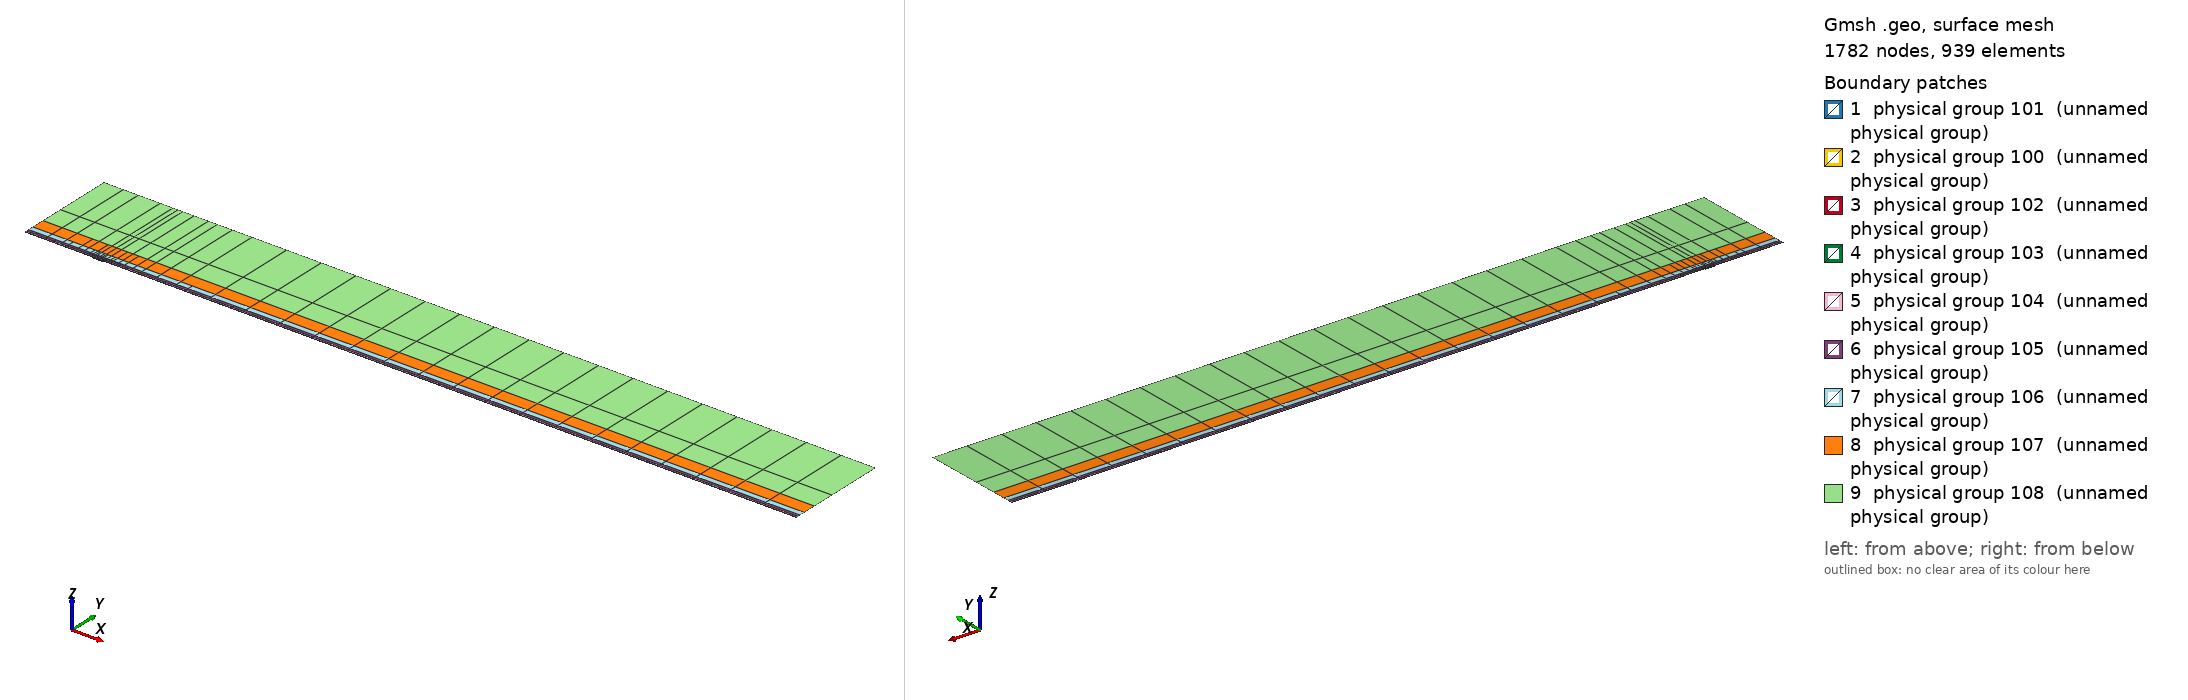

Gmsh geometry script, surface-meshed: 1782 nodes, 939 surface elements. Boundary patches (legend numbers): 1 physical group 101 (unnamed physical group), 2 physical group 100 (unnamed physical group), 3 physical group 102 (unnamed physical group), 4 physical group 103 (unnamed physical group), 5 physical group 104 (unnamed physical group), 6 physical group 105 (unnamed physical group), 7 physical group 106 (unnamed physical group), 8 physical group 107 (unnamed physical group), 9 physical group 108 (unnamed physical group). Left view from above one corner, right view from below the opposite corner. Legend entries are the model's physical surfaces. The drawing asked Gmsh for element sizes between 1% and 20% of the model's largest extent; the script's own settings can give other sizes.

=== mesh.geo (drawn) ===
// Keep coincident points/curves of the non-conforming interfaces as distinct entities
Geometry.AutoCoherence = 0;

// Macro parameters
deltaStar = 1;
D = 1.5 * deltaStar; // depth of the gap
W = 14 * deltaStar; // width of the gap
BL = 0.25 * deltaStar; // height of the first layer of quad elements (conforming with the gap)
x0 = 100 * deltaStar; // x distance from inflow to gap
lengthOutflow = 1000 * deltaStar; // length after the gap
x3 = W + lengthOutflow; // last point of the domain
height = 150 * deltaStar; // height of the domain

// Micro parameters
dx = 0.15; // horizontal size of the elements at the leading edge of the gap (x = 0)
dx_te = dx; // horizontal size of the elements at the trailing edge of the gap (x = W, most resolution-demanding point in the domain)
dy = 1.25 * dx;

// Horizontal sizes. The first layer of quads (layer L = 0) has size dx (dx_te) at the leading (trailing) edge of the gap, growing with
// ratio q_h[0] away from them up to h_max[0]. Layer L and L + 1 (L = k + 1 is the strip k) are separated by a non-conforming interface
// (except inside the gap, where the first layer is conforming with it).
// NESTED interfaces: the nodes of strip k are a subset of the nodes of the layer below. Two neighbouring faces of the layer below are
// merged into one face (2:1) only if the merged face is not larger than the target size of strip k,
// h_target_k = Min(dx * coarsen_h^(k + 1) + (q_h[k + 1] - 1) * d, h_max[k + 1]) (d = distance to the closest edge of the gap);
// otherwise the face is kept (1:1). Hence every vertex of the upper side of an interface is also a vertex of the lower side, and no
// face of the lower side straddles a vertex of the upper side (a staggered, non-nested interface makes P4 unstable).
y_if[] = {BL, 0.75 * deltaStar, 1.75 * deltaStar, 3.75 * deltaStar, 8 * deltaStar, 16 * deltaStar, 35 * deltaStar}; // heights of the non-conforming interfaces (first one must be BL)
coarsen_h = 2; // horizontal coarsening factor of h_min across each interface
q_h[] = {1.1, 1.15, 1.15, 1.2, 1.25, 1.3, 1.35, 1.4}; // horizontal growth ratio away from the edges of the gap, for each layer
h_max[] = {8, 10, 20, 50, 100, 200, 300, 500}; // maximum horizontal size, for each layer
q_v[] = {1.3, 1.3, 1.3, 1.4, 1.6, 2.0, 2.5}; // vertical growth ratio of the elements in each strip
n_v_min[] = {1, 1, 1, 1, 1, 1, 1, 1};
k_fine_end = 4; // from strip k_fine_end on, the 2:1 merging in each interval starts at the end closest to the gap (otherwise the last
                // face before the leading edge is never merged and becomes a spike of very large aspect ratio in the upper strips)

// Every interface is split in x into segments of length ~seg_len (plus the breakpoints 0, W/2, W). Each segment is a separate
// Nektar++ interface: Nektar++ pairs every rank holding one side of an interface with every rank holding the other side,
// so short segments keep the interface communication local.
seg_len = 50;

// fit (check the file scripts/fit_gmsh.py for more details)
p_in_v_left = 1.0335663036230878 - 1.0234149444433507/(W - 0.8098798097181781)^0.5991729377115732; // densitiy concentration of elements inside the gap, vertically, near the left wall.
p_in_v_right = 1.008073572191136 - 1.1471875292840257/(W - 1.2941255994826328)^0.7890392764815325; // densitiy concentration of elements inside the gap, vertically, near the right wall.
p_in_h_bottom = 0.8; // densitiy concentration of elements inside the gap, horizontally.
p_in_h_top = 0.8; // densitiy concentration of elements inside the gap, horizontally.
p_out_h = 0.5; // densitiy concentration of elements of the first layer, vertically (towards the wall).

// Automated parameters
a_in_v_right = dx_te / (W / 2);
a_in_v_left = dx / (W / 2);
a_in_h_bottom = dy / (D / 2);
a_in_h_top = dx / (D / 2);
a_out_h = dx / BL;

// for the derivation of the formula, see file 20250123_gmshFormula.md in the docs folder
N_in_v_right = Ceil( Log (a_in_v_right / (1 - p_in_v_right + a_in_v_right * p_in_v_right)) / Log(p_in_v_right) );
N_in_v_left = Ceil( Log (a_in_v_left / (1 - p_in_v_left + a_in_v_left * p_in_v_left)) / Log(p_in_v_left) );
N_in_h_bottom = Ceil( Log (a_in_h_bottom / (1 - p_in_h_bottom + a_in_h_bottom * p_in_h_bottom)) / Log(p_in_h_bottom) );
N_in_h_top = Ceil( Log (a_in_h_top / (1 - p_in_h_top + a_in_h_top * p_in_h_top)) / Log(p_in_h_top) );
N_out_h = Ceil( Log (a_out_h / (1 - p_out_h + a_out_h * p_out_h)) / Log(p_out_h) ) + 1; // + 1 is to correct the fact that the distance is too small to properly approximate the dx length
N_out_h = Max(N_out_h, n_v_min[0] + 1);

// ---------------------------
// gap
// ---------------------------
Point(2) = {0,0,0};
Point(3) = {0,-D,0};
Point(4) = {W,-D,0};
Point(5) = {W,0,0};
Point(13) = {W/2,0,0};
Point(15) = {0,-D/2,0};
Point(16) = {W/2,-D,0};
Point(17) = {W,-D/2,0};
Line(2) = {2,15};
Line(3) = {3,16};
Line(4) = {4,17};
Line(14) = {2,13};
Line(15) = {15,3};
Line(16) = {16,4};
Line(17) = {17,5};
Line(18) = {13,5};
Curve Loop(2) = {2, 15, 3, 16, 4, 17, -18, -14};
Plane Surface(2) = {2};
Transfinite Surface {2} = {3, 4, 5, 2};
Transfinite Curve {18, 16} = N_in_v_right Using Progression p_in_v_right;
Transfinite Curve {-14, -3} = N_in_v_left Using Progression p_in_v_left;
Transfinite Curve {15, -4} = N_in_h_bottom Using Progression p_in_h_bottom;
Transfinite Curve {-2, 17} = N_in_h_top Using Progression p_in_h_top;
Recombine Surface {2};

// ---------------------------
// breakpoints of the segments of the interfaces (common to all the horizontal lines)
// ---------------------------
x_int[] = {-x0};
n_seg = Max(Round((x0) / seg_len), 1);
For m In {1:n_seg-1}
  x_int[] += {-x0 + m * x0 / n_seg};
EndFor
x_int[] += {0, W/2, W};
n_seg = Max(Round((x3 - W) / seg_len), 1);
For m In {1:n_seg-1}
  x_int[] += {W + m * (x3 - W) / n_seg};
EndFor
x_int[] += {x3};
nInt = #x_int[] - 1;

// Macro creating a horizontal chain of lines at height y_chain, from -x0 to x3, with points at all the breakpoints x_int[]
// and size h_min_k at the edges of the gap, growing with ratio q_k up to h_max_k.
// If gap_lines == 1, the intervals [0, W/2] and [W/2, W] use the lines gap_l and gap_r instead (conforming with the gap).
// Output: chain[] (lines), chain_cnt[] (number of lines in each interval), p_first, p_last (end points)
// Macro appending to Xc[] the n_ nodes (excluding the first one) of a transfinite line [xa_, xa_ + L_] with n_ elements and progression r_
Macro AddNodes
  For j In {1:n_}
    If (Fabs(r_ - 1) < 1e-12)
      Xc[] += {xa_ + L_ * j / n_};
    Else
      Xc[] += {xa_ + L_ * (r_^j - 1) / (r_^n_ - 1)};
    EndIf
  EndFor
Return

// Macro setting isb_ = 1 if xq_ is one of the breakpoints x_int[]
Macro IsBreakpoint
  isb_ = 0;
  For ib_ In {0:#x_int[]-1}
    If (Fabs(xq_ - x_int[ib_]) < 1e-9)
      isb_ = 1;
    EndIf
  EndFor
Return

// Macro creating the nested chain of strip k from the nodes X_lo[] of the layer below, interval by interval (between breakpoints):
// two neighbouring faces are merged (2:1) if the merged face is not larger than the target size of the strip; otherwise the face
// is kept (1:1). The faces are paired from the left end of each interval, except from strip k_fine_end on in the intervals whose
// fine end (closest edge of the gap) is on the right (x < 0 and W/2 < x < W), which are paired from the right. Output: X_up[]
Macro NestedNodes
  X_up[] = {X_lo[0]};
  j0_ = 0;
  For ii_ In {0:nInt-1}
    // nodes j0_..j1_ of X_lo[] in the interval [x_int[ii_], x_int[ii_ + 1]]
    found_ = 0;
    For jj_ In {j0_ + 1:#X_lo[]-1}
      If (found_ == 0 && Fabs(X_lo[jj_] - x_int[ii_ + 1]) < 1e-9)
        j1_ = jj_; found_ = 1;
      EndIf
    EndFor
    xmi_ = (x_int[ii_] + x_int[ii_ + 1]) / 2;
    rev_ = (k >= k_fine_end && (xmi_ < 0 || (xmi_ > W/2 && xmi_ < W)));
    seg_[] = {};
    If (rev_)
      For jj_ In {j1_:j0_:-1}
        seg_[] += {X_lo[jj_]};
      EndFor
    Else
      For jj_ In {j0_:j1_}
        seg_[] += {X_lo[jj_]};
      EndFor
    EndIf
    // greedy pairing along seg_[] (no breakpoint inside it)
    out_[] = {seg_[0]};
    skip = 0;
    For j In {0:#seg_[]-2}
      If (skip)
        skip = 0;
      Else
        merge = 0;
        If (j + 2 <= #seg_[] - 1)
          xm_ = (seg_[j] + seg_[j + 2]) / 2;
          d_ = (xm_ < W/2 ? Fabs(xm_) : Fabs(xm_ - W));
          hm_ = (xm_ > W/2 ? dx_te : dx) * coarsen_h^(k + 1);
          ht_ = Min(hm_ + (q_h[k + 1] - 1) * d_, h_max[k + 1]);
          If (Fabs(seg_[j + 2] - seg_[j]) <= ht_)
            merge = 1;
          EndIf
        EndIf
        If (merge)
          out_[] += {seg_[j + 2]}; skip = 1;
        Else
          out_[] += {seg_[j + 1]};
        EndIf
      EndIf
    EndFor
    // append the new nodes of the interval (without its first node, already in X_up[]) in increasing x
    If (rev_)
      For jj_ In {#out_[]-2:0:-1}
        X_up[] += {out_[jj_]};
      EndFor
    Else
      For jj_ In {1:#out_[]-1}
        X_up[] += {out_[jj_]};
      EndFor
    EndIf
    j0_ = j1_;
  EndFor
Return

// Macro creating a chain of straight lines (one element each) through the nodes X_up[] at height y_chain.
// Output: chain[] (lines), chain_cnt[] (number of lines in each interval between breakpoints), p_first, p_last
Macro ExplicitChain
  chain[] = {}; chain_cnt[] = {};
  pa = newp; Point(pa) = {X_up[0], y_chain, 0}; p_first = pa;
  cnt = 0;
  For j In {1:#X_up[]-1}
    pb = newp; Point(pb) = {X_up[j], y_chain, 0};
    l = newl; Line(l) = {pa, pb};
    Transfinite Curve {l} = 2;
    chain[] += {l}; cnt += 1;
    xq_ = X_up[j]; Call IsBreakpoint;
    If (isb_)
      chain_cnt[] += {cnt}; cnt = 0;
    EndIf
    pa = pb;
  EndFor
  p_last = pa;
Return

Macro HorizontalChain
  chain[] = {};
  chain_cnt[] = {};
  Xc[] = {x_int[0]}; // x of the nodes of the chain
  pa = newp; Point(pa) = {x_int[0], y_chain, 0};
  p_first = pa;
  For i In {0:nInt-1}
    xm = (x_int[i] + x_int[i + 1]) / 2;
    h_min_i = (xm > W/2 ? Min(h_min_k * dx_te / dx, h_max_k) : h_min_k); // size at the closest edge of the gap
    d_c = (h_max_k - h_min_i) / (q_k - 1); // distance to the gap edge where the size reaches h_max_k
    If (gap_lines && xm > 0 && xm < W)
      If (xm < W/2)
        chain[] += {gap_l}; pb = gap_pm;
        For j In {1:N_in_v_left-1}
          m = N_in_v_left - 1 - j;
          Xc[] += {W/2 - W/2 * (p_in_v_left^m - 1) / (p_in_v_left^(N_in_v_left - 1) - 1)};
        EndFor
      Else
        chain[] += {gap_r}; pb = gap_pr;
        For j In {1:N_in_v_right-1}
          Xc[] += {W/2 + W/2 * (p_in_v_right^j - 1) / (p_in_v_right^(N_in_v_right - 1) - 1)};
        EndFor
      EndIf
      chain_cnt[] += {1};
    Else
      If (gap_lines && x_int[i + 1] == 0)
        pb = gap_pl;
      Else
        pb = newp; Point(pb) = {x_int[i + 1], y_chain, 0};
      EndIf
      // distance of both ends to the closest edge of the gap (the breakpoints include 0, W/2 and W)
      If (xm < 0)
        da = -x_int[i]; db = -x_int[i + 1];
      ElseIf (xm < W/2)
        da = x_int[i]; db = x_int[i + 1];
      ElseIf (xm < W)
        da = W - x_int[i]; db = W - x_int[i + 1];
      Else
        da = x_int[i] - W; db = x_int[i + 1] - W;
      EndIf
      d1 = Min(da, db); d2 = Max(da, db);
      h1 = Min(h_min_i + (q_k - 1) * d1, h_max_k);
      If (d2 <= d_c + 0.5 * h_max_k || d1 >= d_c - 0.5 * h1)
        // a single line: geometric (fine end at the gap side) or uniform
        If (d1 >= d_c - 0.5 * h1)
          n = Max( Round((d2 - d1) / h_max_k), 1 ); prog = 1;
        Else
          h2 = Min(h_min_i + (q_k - 1) * d2, h_max_k);
          n = Max( Round(Log(h2 / h1) / Log(q_k) + (d2 - Min(d2, d_c)) / h_max_k), 1 ); prog = q_k;
        EndIf
        l = newl; Line(l) = {pa, pb};
        Transfinite Curve {l} = n + 1 Using Progression (da < db ? prog : 1/prog);
        xa_ = x_int[i]; L_ = x_int[i + 1] - x_int[i]; n_ = n; r_ = (da < db ? prog : 1/prog); Call AddNodes;
        chain[] += {l};
        chain_cnt[] += {1};
      Else
        // geometric part next to the gap side, uniform part away from it
        n_g = Max( Round(Log(h_max_k / h1) / Log(q_k)), 1 );
        n_u = Max( Round((d2 - d_c) / h_max_k), 1 );
        pm = newp;
        If (da < db)
          Point(pm) = {x_int[i] + (d_c - d1), y_chain, 0};
          lg = newl; Line(lg) = {pa, pm};
          lu = newl; Line(lu) = {pm, pb};
          Transfinite Curve {lg} = n_g + 1 Using Progression q_k;
          Transfinite Curve {lu} = n_u + 1 Using Progression 1;
          chain[] += {lg, lu};
          xa_ = x_int[i]; L_ = d_c - d1; n_ = n_g; r_ = q_k; Call AddNodes;
          xa_ = x_int[i] + (d_c - d1); L_ = x_int[i + 1] - xa_; n_ = n_u; r_ = 1; Call AddNodes;
        Else
          Point(pm) = {x_int[i + 1] - (d_c - d1), y_chain, 0};
          lu = newl; Line(lu) = {pa, pm};
          lg = newl; Line(lg) = {pm, pb};
          Transfinite Curve {lu} = n_u + 1 Using Progression 1;
          Transfinite Curve {lg} = n_g + 1 Using Progression 1/q_k;
          chain[] += {lu, lg};
          xa_ = x_int[i]; L_ = x_int[i + 1] - (d_c - d1) - xa_; n_ = n_u; r_ = 1; Call AddNodes;
          xa_ = x_int[i + 1] - (d_c - d1); L_ = d_c - d1; n_ = n_g; r_ = 1/q_k; Call AddNodes;
        EndIf
        chain_cnt[] += {2};
      EndIf
    EndIf
    pa = pb;
  EndFor
  p_last = pa;
Return

// ---------------------------
// first layer of quads (y in [0, BL]), conforming with the gap
// ---------------------------
Point(11) = {0,BL,0};
Point(14) = {W/2,BL,0};
Point(12) = {W,BL,0};
Line(12) = {11,14};
Line(19) = {14,12};
Transfinite Curve {19} = N_in_v_right Using Progression p_in_v_right;
Transfinite Curve {-12} = N_in_v_left Using Progression p_in_v_left;

h_min_k = dx; h_max_k = h_max[0]; q_k = q_h[0];
gap_lines = 1;
y_chain = 0; gap_l = 14; gap_r = 18; gap_pl = 2; gap_pm = 13; gap_pr = 5;
Call HorizontalChain;
wall0[] = {chain[]}; pw0 = p_first; pw1 = p_last;
y_chain = BL; gap_l = 12; gap_r = 19; gap_pl = 11; gap_pm = 14; gap_pr = 12;
Call HorizontalChain;
top0[] = {chain[]}; top0_cnt[] = {chain_cnt[]}; pt0 = p_first; pt1 = p_last;
X_lo[] = {Xc[]};
gap_lines = 0;

l_in0 = newl; Line(l_in0) = {pt0, pw0};
l_out0 = newl; Line(l_out0) = {pw1, pt1};
Transfinite Curve {l_in0} = N_out_h Using Progression p_out_h;
Transfinite Curve {-l_out0} = N_out_h Using Progression p_out_h;
cl = newcl; Curve Loop(cl) = {wall0[], l_out0, -top0[{#top0[]-1:0:-1}], l_in0};
s0 = news; Plane Surface(s0) = {cl};
Transfinite Surface {s0} = {pw0, pw1, pt1, pt0};
Recombine Surface {s0};
wall[] = {};
For i In {0:#wall0[]-1}
  If (wall0[i] != 14 && wall0[i] != 18)
    wall[] += {wall0[i]};
  EndIf
EndFor

// ---------------------------
// non-conforming quad strips
// ---------------------------
nStrips = #y_if[];
y_if[] += {height};
h_v = BL * (1 - p_out_h) / (1 - p_out_h^(N_out_h - 1)) * p_out_h^0; // largest element of the first layer (top)
inlet_strips[] = {};
outlet_strips[] = {};
lower_if[] = {top0[]};
lower_cnt[] = {top0_cnt[]};
For k In {0:nStrips-1}
  // nodes of the strip: nested in the nodes of the layer below (1:1 or 2:1)
  Call NestedNodes;
  // horizontal lines (new points also at the bottom, so that the interface is non-conforming, but nested)
  y_chain = y_if[k];
  Call ExplicitChain;
  bottom[] = {chain[]}; bottom_cnt[] = {chain_cnt[]}; pb0 = p_first; pb1 = p_last;
  y_chain = y_if[k + 1];
  Call ExplicitChain;
  top[] = {chain[]}; top_cnt[] = {chain_cnt[]}; pt0 = p_first; pt1 = p_last;
  X_lo[] = {X_up[]};

  // vertical lines, geometric growth q_v starting from the size of the last element below
  H = y_if[k + 1] - y_if[k];
  E_v = Max( Round( Log(1 + H * (q_v[k] - 1) / (q_v[k] * h_v)) / Log(q_v[k]) ), n_v_min[k + 1] );
  h_v = H * (q_v[k] - 1) / (q_v[k]^E_v - 1) * q_v[k]^(E_v - 1); // actual size of the last element of the strip
  ll = newl; Line(ll) = {pb0, pt0};
  lr = newl; Line(lr) = {pb1, pt1};
  Transfinite Curve {ll, lr} = E_v + 1 Using Progression q_v[k];
  inlet_strips[] += {ll};
  outlet_strips[] += {lr};

  // surface
  cl = newcl; Curve Loop(cl) = {bottom[], lr, -top[{#top[]-1:0:-1}], -ll};
  s = news; Plane Surface(s) = {cl};
  Transfinite Surface {s} = {pb0, pb1, pt1, pt0};
  Recombine Surface {s};
  Physical Surface(102 + k) = {s};

  // interface k, segment i: lower side 200 + 2*(k*nInt + i), upper side 201 + 2*(k*nInt + i)
  cl_lo = 0; cl_up = 0;
  For i In {0:nInt-1}
    Physical Curve(200 + 2*(k*nInt + i)) = {lower_if[{cl_lo:cl_lo + lower_cnt[i] - 1}]};
    Physical Curve(201 + 2*(k*nInt + i)) = {bottom[{cl_up:cl_up + bottom_cnt[i] - 1}]};
    cl_lo += lower_cnt[i];
    cl_up += bottom_cnt[i];
  EndFor
  lower_if[] = {top[]};
  lower_cnt[] = {top_cnt[]};
EndFor
top_strips[] = {lower_if[]};

Printf("nStrips = %g, nSegments = %g, nInterfaces = %g (nested)", nStrips, nInt, nStrips * nInt);


// defining boundary
Physical Curve(1) = {l_in0, inlet_strips[]}; // inlet
Physical Curve(2) = {l_out0, outlet_strips[]}; // outlet
Physical Curve(3) = {top_strips[]}; // top
Physical Curve(4) = {wall[], 2, 15, 3, 16, 4, 17}; // wall


Physical Surface(100) = {s0};
Physical Surface(101) = {2};
// Physical Surface(102), (103), ... are the non-conforming strips (defined in the loop above)
// Physical Curve(200), (201), ... are the two sides of the segments of the non-conforming interfaces (defined in the loop above)
